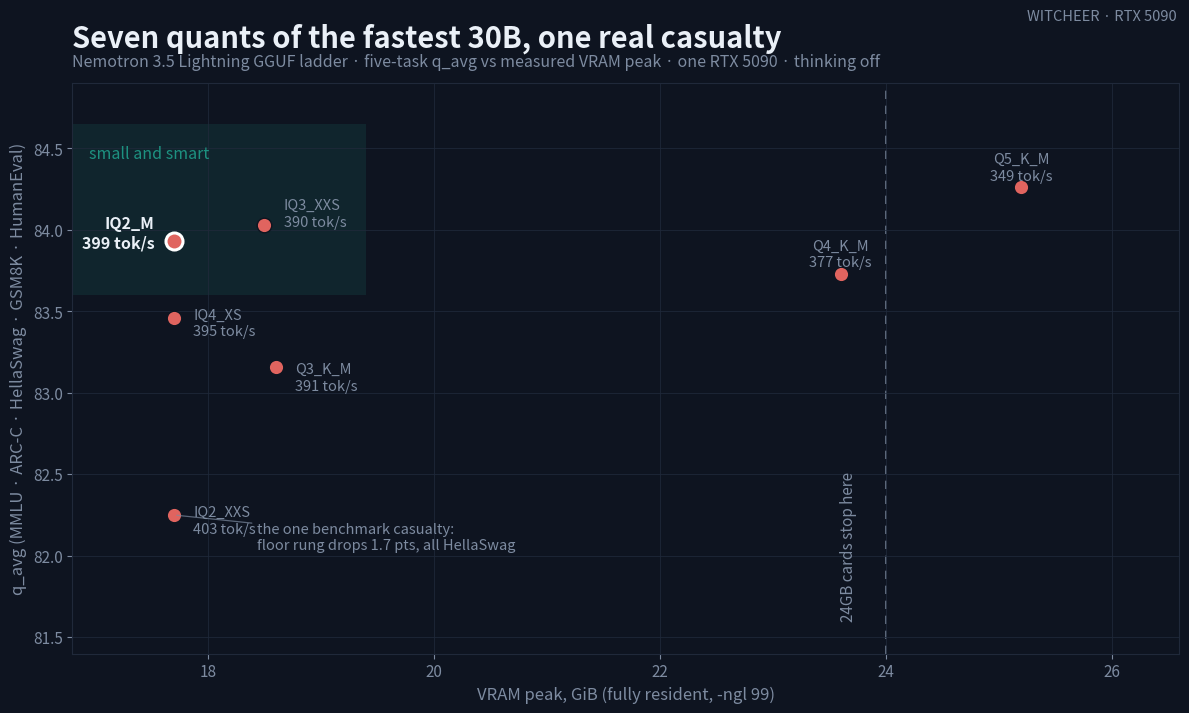

This figure's Python source: (Note: this script raises an exception after producing the figure.)
#!/usr/bin/env python3
"""AA-style ladder chart: Lightning quant-tax — q_avg vs measured VRAM peak, one RTX 5090.
Every point traces to results/nvidia-nemotron-3-5-lightning-30b-a3b-<rung>/{quality,speed}.json.
"""
import matplotlib
matplotlib.use("Agg")
import matplotlib.pyplot as plt
from matplotlib.patches import Rectangle

BG    = "#0e1420"
TEXT  = "#eaf0f7"
MUTE  = "#7d8ba0"
GRID  = "#20293a"
IDEAL = "#1f9e8a"
HILITE= "#ffffff"
NEMO  = "#e0645f"

OUT = "/opt/data/mercury-cards/nemotron-lightning/ladder-lightning.png"
TITLE = "Seven quants of the fastest 30B, one real casualty"
SUBTITLE = "Nemotron 3.5 Lightning GGUF ladder \u00b7 five-task q_avg vs measured VRAM peak \u00b7 one RTX 5090 \u00b7 thinking off"

# (rung, q_avg, vram_gib, tg128, (dx, dy, ha), subject?)
DATA = [
    ("IQ2_XXS", 82.25, 17.7, 403, (14,  -4, "left"),   False),
    ("IQ2_M",   83.93, 17.7, 399, (-14,  6, "right"),  True),
    ("IQ4_XS",  83.46, 17.7, 395, (14,  -4, "left"),   False),
    ("IQ3_XXS", 84.03, 18.5, 390, (14,   8, "left"),   False),
    ("Q3_K_M",  83.16, 18.6, 391, (14,  -8, "left"),   False),
    ("Q4_K_M",  83.73, 23.6, 377, (0,   14, "center"), False),
    ("Q5_K_M",  84.26, 25.2, 349, (0,   14, "center"), False),
]

fig, ax = plt.subplots(figsize=(12, 7.2), dpi=200)
fig.patch.set_facecolor(BG); ax.set_facecolor(BG)

# 24GB-card ceiling
ax.axvline(24, color=MUTE, lw=1.2, ls=(0, (5, 4)), alpha=0.85, zorder=1)
ax.text(23.75, 81.6, "24GB cards stop here", color=MUTE, fontsize=11,
        rotation=90, va="bottom", ha="right")

# ideal corner: small and smart (top-left)
ax.add_patch(Rectangle((16.8, 83.6), 2.6, 1.05, facecolor=IDEAL, alpha=0.13, zorder=0))
ax.text(16.95, 84.52, "small and smart", color=IDEAL, fontsize=11.5, va="top", alpha=0.9)

for rung, q, v, tg, (dx, dy, ha), subj in DATA:
    ax.scatter([v], [q], s=150 if subj else 110, color=NEMO, zorder=3,
               edgecolors=HILITE if subj else BG, linewidths=2.2 if subj else 1.0)
    ax.annotate(f"{rung}\n{tg} tok/s", (v, q), xytext=(dx, dy), textcoords="offset points",
                ha=ha, va="center", color=TEXT if subj else MUTE,
                fontsize=11.5 if subj else 10.5,
                fontweight="bold" if subj else "normal", linespacing=1.25, zorder=4)

ax.annotate("the one benchmark casualty:\nfloor rung drops 1.7 pts, all HellaSwag",
            (17.7, 82.25), xytext=(60, -16), textcoords="offset points",
            color=MUTE, fontsize=10.5, ha="left", va="center",
            arrowprops=dict(arrowstyle="-", color=MUTE, lw=0.9, alpha=0.7))

ax.set_xlim(16.8, 26.6); ax.set_ylim(81.4, 84.9)
ax.set_xlabel("VRAM peak, GiB (fully resident, -ngl 99)", color=MUTE, fontsize=12)
ax.set_ylabel("q_avg (MMLU \u00b7 ARC-C \u00b7 HellaSwag \u00b7 GSM8K \u00b7 HumanEval)", color=MUTE, fontsize=12)
ax.grid(color=GRID, lw=0.7, alpha=0.8)
for s in ax.spines.values(): s.set_color(GRID)
ax.tick_params(colors=MUTE, labelsize=11)

ax.set_title(TITLE, color=TEXT, fontsize=21, fontweight="bold", loc="left", pad=26)
ax.text(0, 1.022, SUBTITLE, transform=ax.transAxes, color=MUTE, fontsize=11.5, va="bottom")
fig.text(0.985, 0.968, "WITCHEER \u00b7 RTX 5090", color=MUTE, fontsize=10.5, ha="right")

fig.tight_layout(rect=(0, 0, 1, 0.985))
fig.savefig(OUT, facecolor=BG, bbox_inches="tight")
print("saved", OUT)
